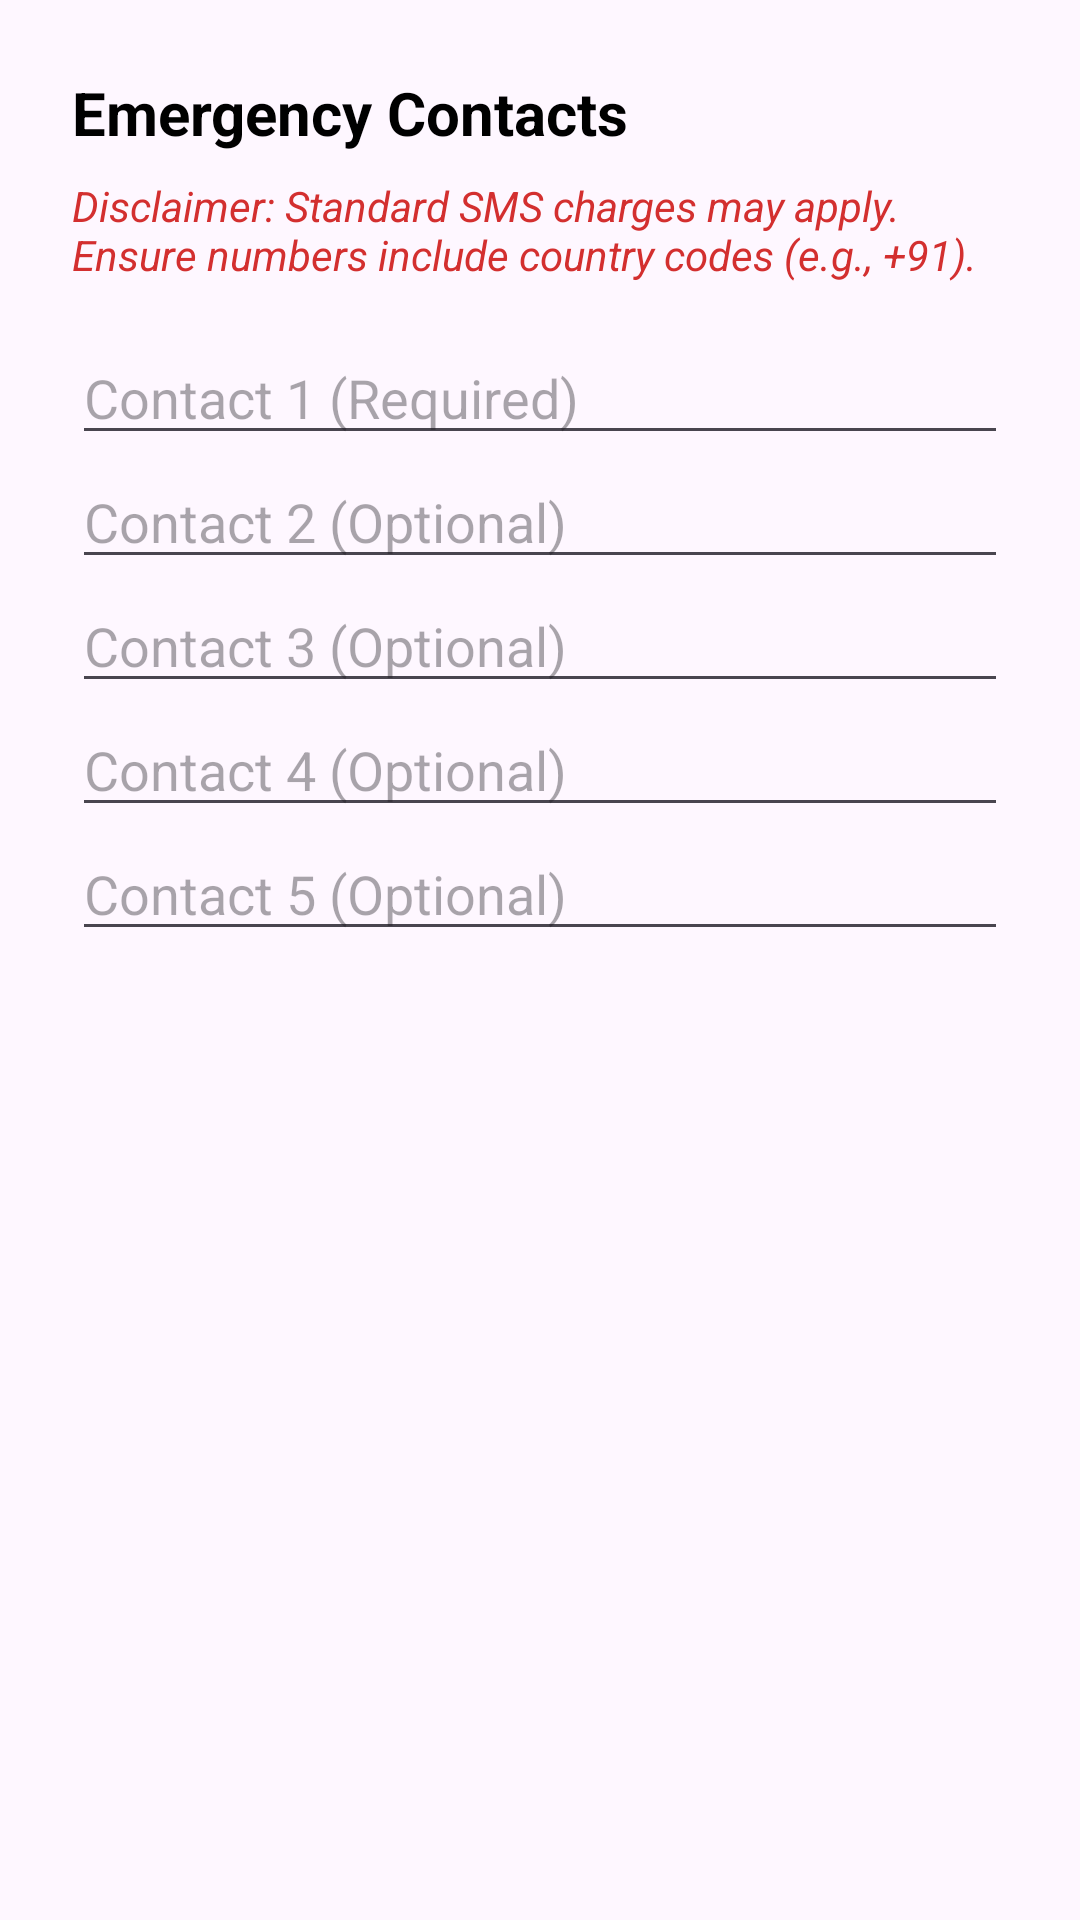

Produce the Android XML layout that renders to this screen, including the resource entries it uses.
<!-- AndroidManifest.xml: application theme Theme.FireAlarmSystem -->
<!-- res/layout/dialog_contacts.xml -->
<?xml version="1.0" encoding="utf-8"?>
<ScrollView xmlns:android="http://schemas.android.com/apk/res/android"
    android:layout_width="match_parent"
    android:layout_height="match_parent">

    <LinearLayout
        android:layout_width="match_parent"
        android:layout_height="wrap_content"
        android:orientation="vertical"
        android:padding="24dp">

        <TextView
            android:layout_width="match_parent"
            android:layout_height="wrap_content"
            android:text="Emergency Contacts"
            android:textSize="20sp"
            android:textStyle="bold"
            android:textColor="@android:color/black" />

        <TextView
            android:layout_width="match_parent"
            android:layout_height="wrap_content"
            android:layout_marginTop="8dp"
            android:layout_marginBottom="16dp"
            android:text="Disclaimer: Standard SMS charges may apply. Ensure numbers include country codes (e.g., +91)."
            android:textColor="#D32F2F"
            android:textSize="14sp"
            android:textStyle="italic" />

        <EditText
            android:id="@+id/et_contact_1"
            android:layout_width="match_parent"
            android:layout_height="wrap_content"
            android:hint="Contact 1 (Required)"
            android:inputType="phone" />

        <EditText
            android:id="@+id/et_contact_2"
            android:layout_width="match_parent"
            android:layout_height="wrap_content"
            android:hint="Contact 2 (Optional)"
            android:inputType="phone" />

        <EditText
            android:id="@+id/et_contact_3"
            android:layout_width="match_parent"
            android:layout_height="wrap_content"
            android:hint="Contact 3 (Optional)"
            android:inputType="phone" />

        <EditText
            android:id="@+id/et_contact_4"
            android:layout_width="match_parent"
            android:layout_height="wrap_content"
            android:hint="Contact 4 (Optional)"
            android:inputType="phone" />

        <EditText
            android:id="@+id/et_contact_5"
            android:layout_width="match_parent"
            android:layout_height="wrap_content"
            android:hint="Contact 5 (Optional)"
            android:inputType="phone" />

    </LinearLayout>
</ScrollView>
<!-- resources referenced by this layout -->
<resources>
  <style name="Theme.FireAlarmSystem" parent="Base.Theme.FireAlarmSystem" />
  <style name="Base.Theme.FireAlarmSystem" parent="Theme.Material3.DayNight.NoActionBar">
          
          
      </style>
</resources>
